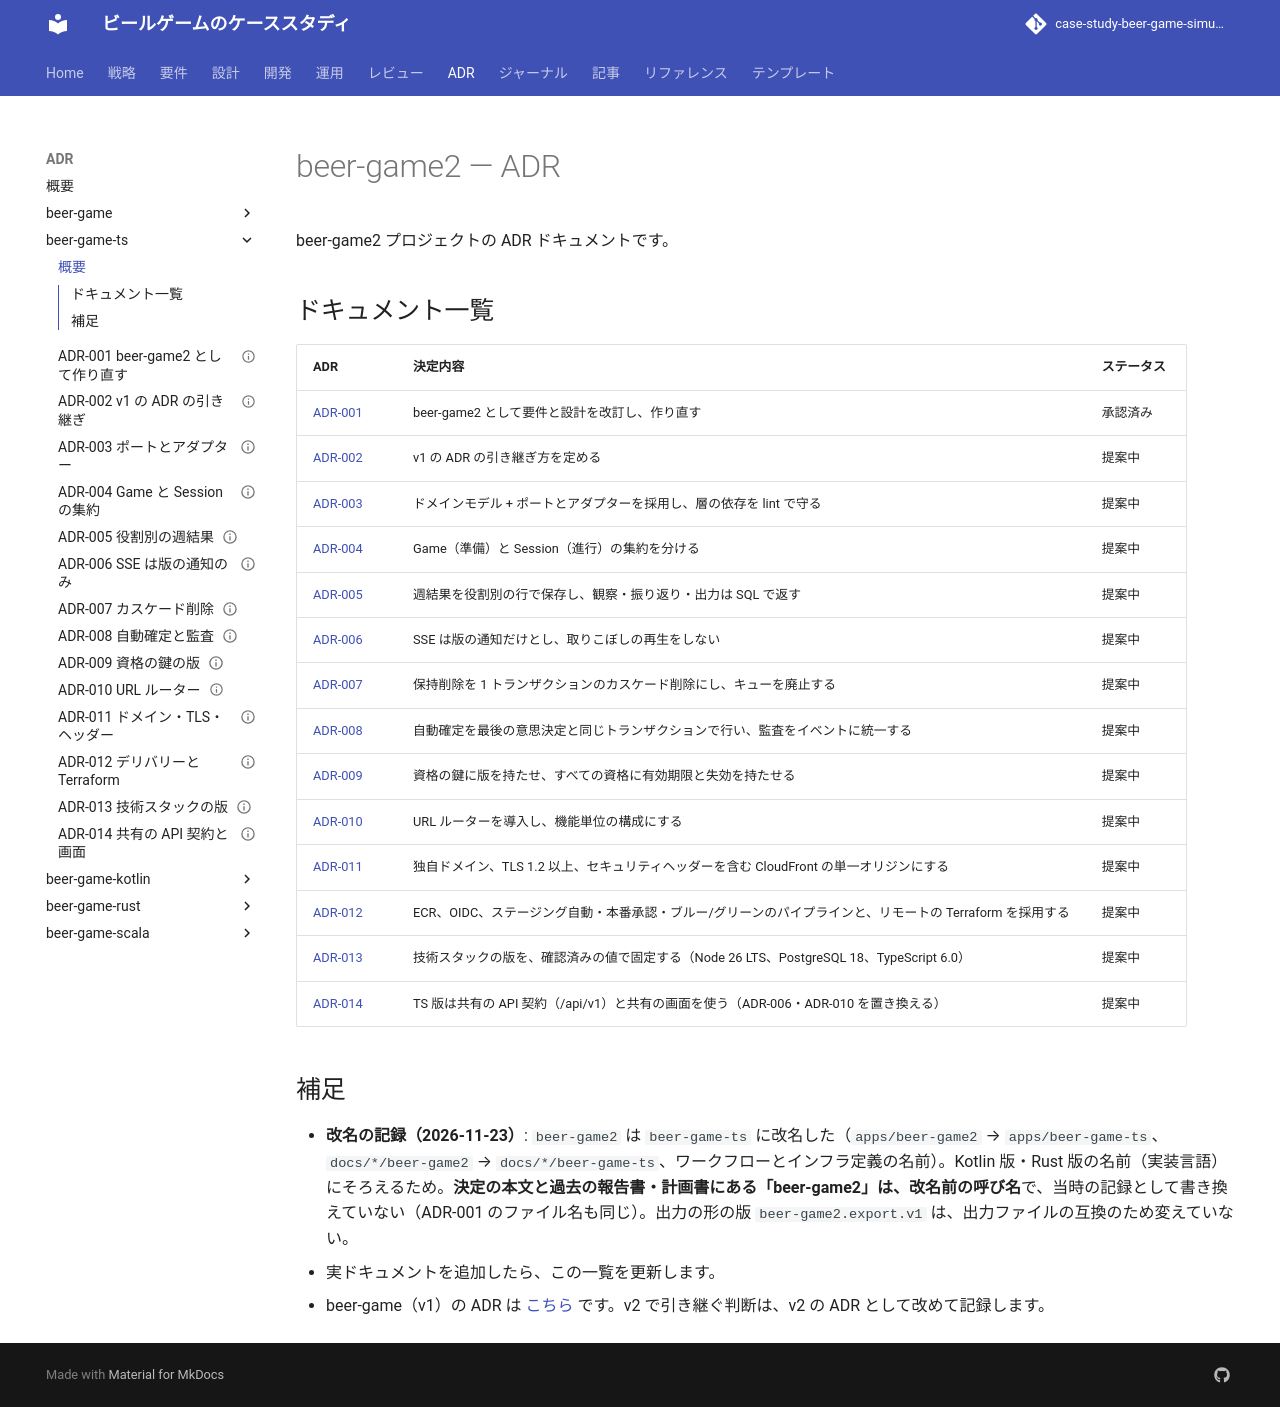

repository: k2works/case-study-beer-game-simulation · page: develop/adr/beer-game-ts/index.html · generator: mkdocs

# beer-game2 — ADR

beer-game2 プロジェクトの ADR ドキュメントです。

## ドキュメント一覧

| ADR | 決定内容 | ステータス |
| :--- | :--- | :--- |
| [ADR-001](./001-rebuild-as-beer-game2.md) | beer-game2 として要件と設計を改訂し、作り直す | 承認済み |
| [ADR-002](./002-adopt-v1-adrs.md) | v1 の ADR の引き継ぎ方を定める | 提案中 |
| [ADR-003](./003-ports-and-adapters-with-lint.md) | ドメインモデル + ポートとアダプターを採用し、層の依存を lint で守る | 提案中 |
| [ADR-004](./004-separate-game-and-session-aggregates.md) | Game（準備）と Session（進行）の集約を分ける | 提案中 |
| [ADR-005](./005-role-results-and-sql-read-models.md) | 週結果を役割別の行で保存し、観察・振り返り・出力は SQL で返す | 提案中 |
| [ADR-006](./006-sse-version-only.md) | SSE は版の通知だけとし、取りこぼしの再生をしない | 提案中 |
| [ADR-007](./007-cascade-deletion-without-queues.md) | 保持削除を 1 トランザクションのカスケード削除にし、キューを廃止する | 提案中 |
| [ADR-008](./008-auto-commit-and-event-audit.md) | 自動確定を最後の意思決定と同じトランザクションで行い、監査をイベントに統一する | 提案中 |
| [ADR-009](./009-credential-key-versions.md) | 資格の鍵に版を持たせ、すべての資格に有効期限と失効を持たせる | 提案中 |
| [ADR-010](./010-url-router-and-features.md) | URL ルーターを導入し、機能単位の構成にする | 提案中 |
| [ADR-011](./011-cloudfront-domain-tls-headers.md) | 独自ドメイン、TLS 1.2 以上、セキュリティヘッダーを含む CloudFront の単一オリジンにする | 提案中 |
| [ADR-012](./012-delivery-pipeline-and-terraform.md) | ECR、OIDC、ステージング自動・本番承認・ブルー/グリーンのパイプラインと、リモートの Terraform を採用する | 提案中 |
| [ADR-013](./013-tech-stack-versions.md) | 技術スタックの版を、確認済みの値で固定する（Node 26 LTS、PostgreSQL 18、TypeScript 6.0） | 提案中 |
| [ADR-014](./014-shared-api-contract-and-web.md) | TS 版は共有の API 契約（/api/v1）と共有の画面を使う（ADR-006・ADR-010 を置き換える） | 提案中 |

## 補足

- **改名の記録（2026-11-23）**: `beer-game2` は `beer-game-ts` に改名した（`apps/beer-game2` → `apps/beer-game-ts`、`docs/*/beer-game2` → `docs/*/beer-game-ts`、ワークフローとインフラ定義の名前）。Kotlin 版・Rust 版の名前（実装言語）にそろえるため。**決定の本文と過去の報告書・計画書にある「beer-game2」は、改名前の呼び名**で、当時の記録として書き換えていない（ADR-001 のファイル名も同じ）。出力の形の版 `beer-game2.export.v1` は、出力ファイルの互換のため変えていない。
- 実ドキュメントを追加したら、この一覧を更新します。
- beer-game（v1）の ADR は [こちら](../beer-game/index.md) です。v2 で引き継ぐ判断は、v2 の ADR として改めて記録します。
